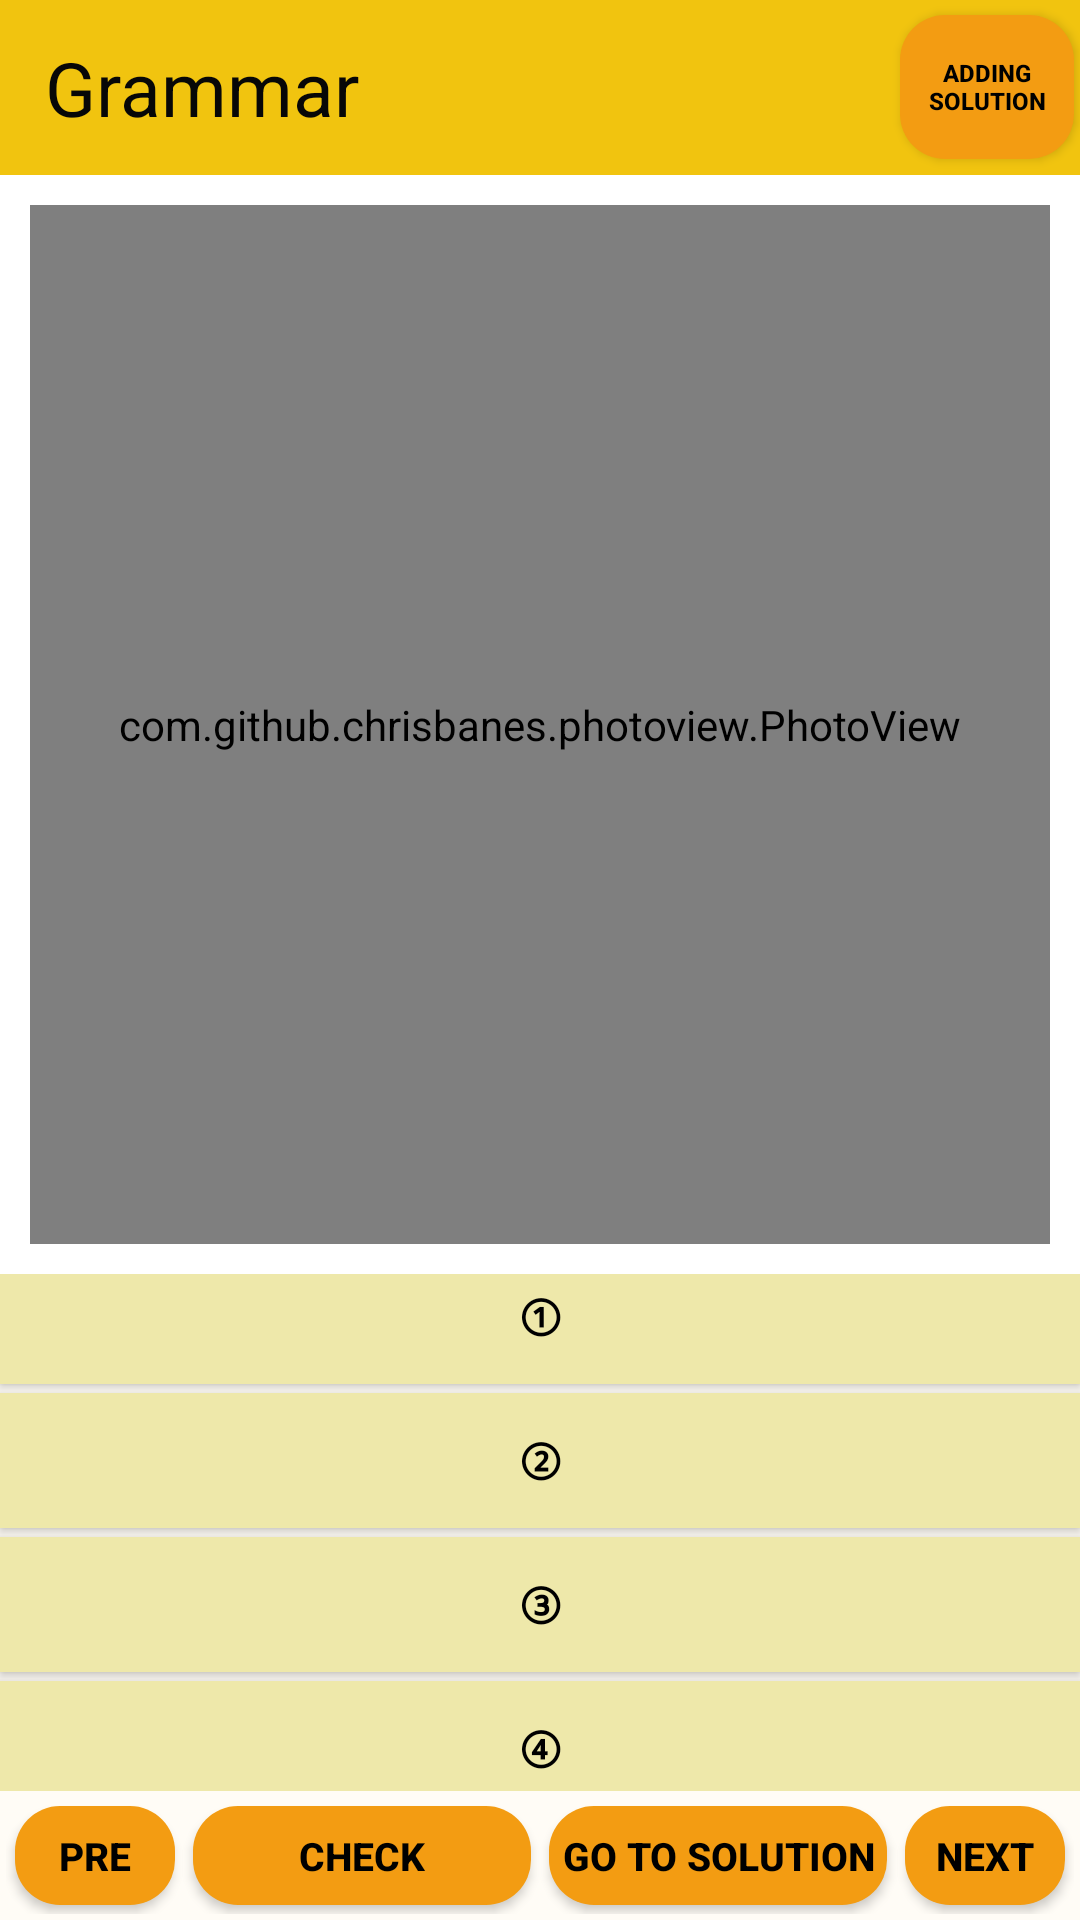

Layout XML and referenced resources for this Android screen:
<!-- AndroidManifest.xml: application theme Theme.AppCompat.NoActionBar -->
<!-- res/layout/activity_one_solve_grammar.xml -->
<?xml version="1.0" encoding="utf-8"?>
<RelativeLayout
    xmlns:android="http://schemas.android.com/apk/res/android"
    xmlns:app="http://schemas.android.com/apk/res-auto"
    xmlns:tools="http://schemas.android.com/tools"
    android:layout_width="match_parent"
    android:layout_height="match_parent"
    tools:context=".One_Solve_Grammar_Activity">


    
    <LinearLayout
        android:layout_width="match_parent"
        android:layout_height="match_parent"
        android:orientation="vertical">

        <LinearLayout
            android:id="@+id/linearLayout"
            android:layout_width="match_parent"
            android:layout_height="match_parent"
            android:layout_weight="10"
            android:gravity="center"
            android:background="#F1C40F"
            android:orientation="horizontal">
            <TextView
                android:id="@+id/textView6"
                android:layout_width="match_parent"
                android:layout_height="match_parent"
                android:layout_marginStart="15dp"
                android:layout_marginTop="8dp"
                android:layout_marginBottom="8dp"
                android:layout_marginEnd="15dp"
                android:layout_weight="1"
                android:gravity="center|left"
                android:text="Grammar"
                android:textColor="#070707"
                android:textSize="25sp"
                android:textStyle="normal" />
            <Button
                android:id="@+id/adding_solution"
                android:text="adding solution"
                android:layout_width="match_parent"
                android:layout_height="wrap_content"
                android:layout_weight="5"
                android:layout_marginRight="2dp"
                android:background="@drawable/btn_orange"
                android:textColor="#000000"
                android:textSize="8dp"
                android:textStyle="bold"/>

        </LinearLayout>


        <LinearLayout
            android:layout_width="match_parent"
            android:layout_height="match_parent"
            android:layout_weight="1"
            android:background="#FFFFFFFF"
            android:orientation="vertical">


            <LinearLayout
                android:layout_width="match_parent"
                android:layout_height="match_parent"
                android:layout_weight="1">

                <com.github.chrisbanes.photoview.PhotoView
                    android:id="@+id/img"
                    android:layout_width="match_parent"
                    android:layout_height="match_parent"
                    android:layout_margin="10dp"
                    android:scaleType="fitStart"
                    android:adjustViewBounds="true"/>
            </LinearLayout>

            <LinearLayout
                android:layout_width="match_parent"
                android:layout_height="match_parent"
                android:orientation="vertical"
                android:background="#FFFCF6"
                android:layout_weight="1.7">


                <LinearLayout
                    android:layout_width="match_parent"
                    android:layout_height="match_parent"
                    android:layout_weight="1"
                    android:orientation="vertical"
                    android:gravity="center">
                    <Button
                        android:id="@+id/one_grammar_b1"
                        android:layout_width="match_parent"
                        android:layout_height="45dp"
                        android:background="#FFEEE8AA"
                        android:text="①"
                        android:textColor="#000000"
                        android:textSize="15dp"
                        android:textStyle="bold"/>
                    <Button
                        android:id="@+id/one_grammar_b2"
                        android:layout_width="match_parent"
                        android:layout_height="45dp"
                        android:background="#FFEEE8AA"
                        android:layout_marginTop="3dp"
                        android:text="②"
                        android:textColor="#000000"
                        android:textSize="15dp"
                        android:textStyle="bold"/>
                    <Button
                        android:id="@+id/one_grammar_b3"
                        android:layout_width="match_parent"
                        android:layout_height="45dp"
                        android:background="#FFEEE8AA"
                        android:layout_marginTop="3dp"
                        android:text="③"
                        android:textColor="#000000"
                        android:textSize="15dp"
                        android:textStyle="bold"/>
                    <Button
                        android:id="@+id/one_grammar_b4"
                        android:layout_width="match_parent"
                        android:layout_height="45dp"
                        android:background="#FFEEE8AA"
                        android:layout_marginTop="3dp"
                        android:text="④"
                        android:textColor="#000000"
                        android:textSize="15dp"
                        android:textStyle="bold"/>
                </LinearLayout>
                <LinearLayout
                    android:layout_width="match_parent"
                    android:layout_height="match_parent"
                    android:gravity="center"
                    android:padding="2dp"
                    android:layout_weight="4">
                    <Button
                        android:id="@+id/pre"
                        android:text="pre"
                        android:layout_width="match_parent"
                        android:layout_height="wrap_content"
                        android:background="@drawable/btn_orange_click"
                        android:layout_margin="3dp"
                        android:layout_weight="1.5"
                        android:textColor="#000000"
                        android:textSize="13dp"
                        android:textStyle="bold"/>
                    <Button
                        android:id="@+id/check"
                        android:text="check"
                        android:layout_width="match_parent"
                        android:layout_height="wrap_content"
                        android:layout_marginLeft="20dp"
                        android:layout_margin="3dp"
                        android:layout_weight="1.2"
                        android:background="@drawable/btn_orange_click"
                        android:textColor="#000000"
                        android:textSize="13dp"
                        android:textStyle="bold"/>
                    <Button
                        android:id="@+id/sol"
                        android:text="go to solution"
                        android:layout_width="match_parent"
                        android:layout_height="wrap_content"
                        android:layout_marginLeft="20dp"
                        android:layout_margin="3dp"
                        android:layout_weight="1.2"
                        android:background="@drawable/btn_orange_click"
                        android:onClick="mOnPopupClick"
                        android:textColor="#000000"
                        android:textSize="13dp"
                        android:textStyle="bold"/>
                    <Button
                        android:id="@+id/next"
                        android:text="next"
                        android:layout_width="match_parent"
                        android:layout_height="wrap_content"
                        android:layout_marginLeft="20dp"
                        android:layout_margin="3dp"
                        android:layout_weight="1.5"
                        android:background="@drawable/btn_orange_click"
                        android:textColor="#000000"
                        android:textSize="13dp"
                        android:textStyle="bold"/>
                </LinearLayout>
            </LinearLayout>

        </LinearLayout>

    </LinearLayout>
</RelativeLayout>
<!-- resources referenced by this layout -->
<resources>
  <!-- drawable btn_orange (drawable) -->
  <?xml version="1.0" encoding="utf-8"?>
  <selector xmlns:android="http://schemas.android.com/apk/res/android">
      <item android:state_enabled="true">
          <shape>
              <solid android:color="#f39c12">
  
              </solid>
              <corners android:radius="15dp">
  
              </corners>
          </shape>
      </item>
  </selector>
  <!-- drawable btn_orange_click (drawable) -->
  <?xml version="1.0" encoding="utf-8"?>
  <selector xmlns:android="http://schemas.android.com/apk/res/android">
      <item android:drawable="@drawable/btn_orange" android:state_pressed="false"/>
      <item android:drawable="@drawable/btn_orange2" android:state_pressed="true"/>
  </selector>
  <!-- drawable btn_orange2 (drawable) -->
  <?xml version="1.0" encoding="utf-8"?>
  <selector xmlns:android="http://schemas.android.com/apk/res/android">
      <item android:state_enabled="true">
          <shape>
              <solid android:color="#FBAF53   ">
  
              </solid>
              <corners android:radius="15dp">
  
              </corners>
          </shape>
      </item>
  </selector>
</resources>
